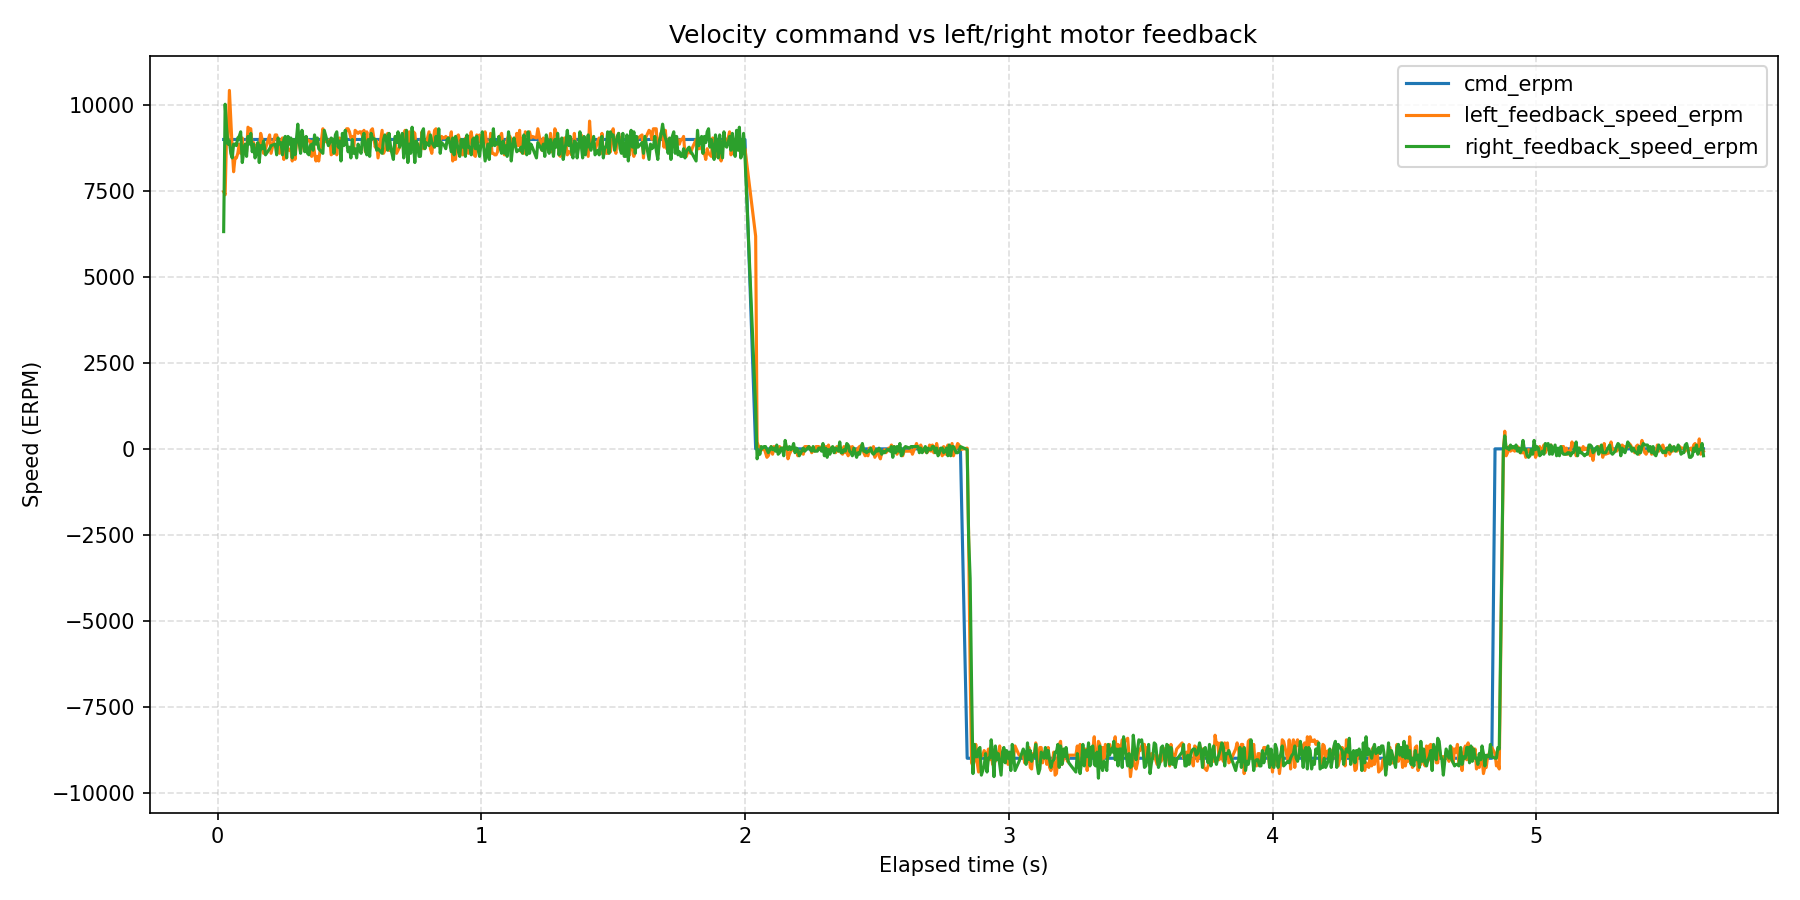

Values plotted in this chart, from the file beside it:
wall_time_iso, wall_time_epoch_s, elapsed_s, phase_index, phase_command_erpm, phase_duration_s, sample_index, command_erpm, left_motor_id, left_motor_label, left_feedback_position_deg, left_feedback_speed_erpm, left_feedback_current_amps, left_feedback_temperature_c, left_feedback_error_code, left_feedback_error_description, right_motor_id, right_motor_label, right_feedback_position_deg, right_feedback_speed_erpm, right_feedback_current_amps, right_feedback_temperature_c, right_feedback_error_code, right_feedback_error_description
2026-08-14T14:25:43.419, 1786710343, 0.02329, 1, 9000, 2, 1, 9000, 0x03, left, -378.7, 7481, 0.9114, 170, 0, No fault, 0x04, right, 224.2, 6320, 3.414, 176, 0, No fault
2026-08-14T14:25:43.425, 1786710343, 0.0289, 1, 9000, 2, 2, 9000, 0x03, left, -376.8, 7391, -0.002930, 172, 0, No fault, 0x04, right, 226.3, 10026, 1.216, 175, 0, No fault
2026-08-14T14:25:43.430, 1786710343, 0.03422, 1, 9000, 2, 3, 9000, 0x03, left, -374.8, 9089, 0.9875, 173, 0, No fault, 0x04, right, 228.7, 9357, -0.2608, 174, 0, No fault
2026-08-14T14:25:43.436, 1786710343, 0.03961, 1, 9000, 2, 4, 9000, 0x03, left, -372.4, 8910, 0.7004, 173, 0, No fault, 0x04, right, 230.9, 8865, -0.2081, 173, 0, No fault
2026-08-14T14:25:43.441, 1786710343, 0.04506, 1, 9000, 2, 5, 9000, 0x03, left, -369.9, 10428, 0.2139, 173, 0, No fault, 0x04, right, 233.1, 8955, 0.1963, 175, 0, No fault
2026-08-14T14:25:43.447, 1786710343, 0.05039, 1, 9000, 2, 6, 9000, 0x03, left, -367.4, 9580, -0.7707, 173, 0, No fault, 0x04, right, 235.2, 8597, 0.2139, 174, 0, No fault
2026-08-14T14:25:43.452, 1786710343, 0.05568, 1, 9000, 2, 7, 9000, 0x03, left, -365.2, 8731, -0.1495, 171, 0, No fault, 0x04, right, 237.2, 8463, 0.3018, 174, 0, No fault
2026-08-14T14:25:43.457, 1786710343, 0.06101, 1, 9000, 2, 8, 9000, 0x03, left, -363.2, 8061, 0.1495, 173, 0, No fault, 0x04, right, 239.4, 8865, 0.2315, 171, 0, No fault
2026-08-14T14:25:43.462, 1786710343, 0.06629, 1, 9000, 2, 9, 9000, 0x03, left, -361.1, 8463, 0.3604, 172, 0, No fault, 0x04, right, 241.6, 8865, 0.1905, 174, 0, No fault
2026-08-14T14:25:43.468, 1786710343, 0.07156, 1, 9000, 2, 10, 9000, 0x03, left, -358.9, 8463, 0.1963, 170, 0, No fault, 0x04, right, 243.7, 8821, 0.1729, 175, 0, No fault
2026-08-14T14:25:43.473, 1786710343, 0.07688, 1, 9000, 2, 11, 9000, 0x03, left, -356.8, 8597, 0.1612, 175, 0, No fault, 0x04, right, 245.9, 9044, 0.1729, 177, 0, No fault
2026-08-14T14:25:43.478, 1786710343, 0.08226, 1, 9000, 2, 12, 9000, 0x03, left, -354.6, 8865, 0.1026, 171, 0, No fault, 0x04, right, 248, 9089, 0.1846, 174, 0, No fault
2026-08-14T14:25:43.484, 1786710343, 0.08783, 1, 9000, 2, 13, 9000, 0x03, left, -352.4, 8597, 0.1377, 172, 0, No fault, 0x04, right, 250.2, 9223, 0.1788, 174, 0, No fault
2026-08-14T14:25:43.490, 1786710343, 0.09384, 1, 9000, 2, 14, 9000, 0x03, left, -347.8, 9044, 0.1963, 173, 0, No fault, 0x04, right, 252.3, 8329, 0.2198, 173, 0, No fault
2026-08-14T14:25:43.496, 1786710343, 0.0994, 1, 9000, 2, 15, 9000, 0x03, left, -345.7, 8642, 0.1729, 172, 0, No fault, 0x04, right, 256.6, 8642, 0.2198, 172, 0, No fault
2026-08-14T14:25:43.501, 1786710344, 0.1049, 1, 9000, 2, 16, 9000, 0x03, left, -343.6, 8776, 0.167, 172, 0, No fault, 0x04, right, 258.7, 8865, 0.1963, 174, 0, No fault
2026-08-14T14:25:43.506, 1786710344, 0.1102, 1, 9000, 2, 17, 9000, 0x03, left, -341.4, 8642, 0.1905, 173, 0, No fault, 0x04, right, 260.9, 8508, 0.2081, 173, 0, No fault
2026-08-14T14:25:43.512, 1786710344, 0.1155, 1, 9000, 2, 18, 9000, 0x03, left, -339.2, 9357, 0.1788, 172, 0, No fault, 0x04, right, 263.1, 9089, 0.1788, 174, 0, No fault
2026-08-14T14:25:43.517, 1786710344, 0.1208, 1, 9000, 2, 19, 9000, 0x03, left, -337.1, 9312, 0.1319, 173, 0, No fault, 0x04, right, 265.2, 8865, 0.1612, 174, 0, No fault
2026-08-14T14:25:43.522, 1786710344, 0.1261, 1, 9000, 2, 20, 9000, 0x03, left, -334.9, 9312, 0.1143, 173, 0, No fault, 0x04, right, 267.4, 9178, 0.1436, 173, 0, No fault
2026-08-14T14:25:43.528, 1786710344, 0.1316, 1, 9000, 2, 21, 9000, 0x03, left, -332.7, 8776, 0.1201, 172, 0, No fault, 0x04, right, 269.5, 8642, 0.2022, 174, 0, No fault
2026-08-14T14:25:43.533, 1786710344, 0.1369, 1, 9000, 2, 22, 9000, 0x03, left, -330.6, 8910, 0.1788, 172, 0, No fault, 0x04, right, 271.7, 8865, 0.1788, 174, 0, No fault
2026-08-14T14:25:43.538, 1786710344, 0.1422, 1, 9000, 2, 23, 9000, 0x03, left, -328.4, 8731, 0.1436, 169, 0, No fault, 0x04, right, 273.8, 8463, 0.167, 174, 0, No fault
2026-08-14T14:25:43.544, 1786710344, 0.1475, 1, 9000, 2, 24, 9000, 0x03, left, -326.3, 8821, 0.1846, 170, 0, No fault, 0x04, right, 276, 8597, 0.167, 174, 0, No fault
2026-08-14T14:25:43.549, 1786710344, 0.1529, 1, 9000, 2, 25, 9000, 0x03, left, -324.1, 8687, 0.1788, 172, 0, No fault, 0x04, right, 278.1, 8910, 0.2256, 174, 0, No fault
2026-08-14T14:25:43.554, 1786710344, 0.1582, 1, 9000, 2, 26, 9000, 0x03, left, -322, 8687, 0.2022, 172, 0, No fault, 0x04, right, 280.2, 8329, 0.2256, 175, 0, No fault
2026-08-14T14:25:43.560, 1786710344, 0.1637, 1, 9000, 2, 27, 9000, 0x03, left, -319.8, 9178, 0.2022, 175, 0, No fault, 0x04, right, 282.4, 8821, 0.2374, 174, 0, No fault
2026-08-14T14:25:43.565, 1786710344, 0.1692, 1, 9000, 2, 28, 9000, 0x03, left, -317.6, 8999, 0.126, 172, 0, No fault, 0x04, right, 284.6, 8731, 0.2022, 174, 0, No fault
2026-08-14T14:25:43.571, 1786710344, 0.1746, 1, 9000, 2, 29, 9000, 0x03, left, -315.4, 8597, 0.167, 173, 0, No fault, 0x04, right, 286.8, 8955, 0.2081, 174, 0, No fault
2026-08-14T14:25:43.578, 1786710344, 0.1819, 1, 9000, 2, 30, 9000, 0x03, left, -311.2, 8731, 0.1905, 172, 0, No fault, 0x04, right, 291.1, 8553, 0.1963, 174, 0, No fault
2026-08-14T14:25:43.594, 1786710344, 0.1976, 1, 9000, 2, 31, 9000, 0x03, left, -304.7, 9133, 0.2256, 175, 0, No fault, 0x04, right, 298.5, 8731, 0.2198, 174, 0, No fault
2026-08-14T14:25:43.599, 1786710344, 0.203, 1, 9000, 2, 32, 9000, 0x03, left, -302.6, 8597, 0.1963, 173, 0, No fault, 0x04, right, 299.7, 8821, 0.2139, 174, 0, No fault
2026-08-14T14:25:43.615, 1786710344, 0.2187, 1, 9000, 2, 33, 9000, 0x03, left, -294.6, 9133, 0.08498, 172, 0, No fault, 0x04, right, 305.1, 8865, 0.1729, 174, 0, No fault
2026-08-14T14:25:43.620, 1786710344, 0.2243, 1, 9000, 2, 34, 9000, 0x03, left, -293.5, 9133, 0.1963, 173, 0, No fault, 0x04, right, 309.3, 8553, 0.1846, 174, 0, No fault
2026-08-14T14:25:43.626, 1786710344, 0.2297, 1, 9000, 2, 35, 9000, 0x03, left, -292.3, 8865, 0.1201, 172, 0, No fault, 0x04, right, 311.5, 9044, 0.2432, 174, 0, No fault
2026-08-14T14:25:43.631, 1786710344, 0.2352, 1, 9000, 2, 36, 9000, 0x03, left, -290.1, 8597, 0.1788, 170, 0, No fault, 0x04, right, 313.6, 8865, 0.2374, 175, 0, No fault
2026-08-14T14:25:43.637, 1786710344, 0.2408, 1, 9000, 2, 37, 9000, 0x03, left, -285.7, 8955, 0.1612, 172, 0, No fault, 0x04, right, 315.8, 8910, 0.2139, 174, 0, No fault
2026-08-14T14:25:43.642, 1786710344, 0.2462, 1, 9000, 2, 38, 9000, 0x03, left, -283.6, 9044, 0.1612, 172, 0, No fault, 0x04, right, 317.9, 8553, 0.1905, 173, 0, No fault
2026-08-14T14:25:43.648, 1786710344, 0.2515, 1, 9000, 2, 39, 9000, 0x03, left, -281.5, 8419, 0.1788, 172, 0, No fault, 0x04, right, 320.1, 8999, 0.2081, 174, 0, No fault
2026-08-14T14:25:43.653, 1786710344, 0.2568, 1, 9000, 2, 40, 9000, 0x03, left, -279.3, 8865, 0.1905, 172, 0, No fault, 0x04, right, 322.3, 9089, 0.167, 173, 0, No fault
2026-08-14T14:25:43.658, 1786710344, 0.2621, 1, 9000, 2, 41, 9000, 0x03, left, -277.1, 9044, 0.1201, 173, 0, No fault, 0x04, right, 324.4, 8463, 0.1612, 176, 0, No fault
2026-08-14T14:25:43.664, 1786710344, 0.2674, 1, 9000, 2, 42, 9000, 0x03, left, -275, 8687, 0.09084, 172, 0, No fault, 0x04, right, 326.6, 9089, 0.1788, 174, 0, No fault
2026-08-14T14:25:43.669, 1786710344, 0.2727, 1, 9000, 2, 43, 9000, 0x03, left, -272.8, 8687, 0.1377, 172, 0, No fault, 0x04, right, 328.8, 8865, 0.1729, 174, 0, No fault
2026-08-14T14:25:43.674, 1786710344, 0.278, 1, 9000, 2, 44, 9000, 0x03, left, -270.6, 8731, 0.1553, 172, 0, No fault, 0x04, right, 330.9, 9044, 0.1905, 174, 0, No fault
2026-08-14T14:25:43.679, 1786710344, 0.2833, 1, 9000, 2, 45, 9000, 0x03, left, -268.5, 8374, 0.1612, 173, 0, No fault, 0x04, right, 333, 8463, 0.1495, 174, 0, No fault
2026-08-14T14:25:43.685, 1786710344, 0.2886, 1, 9000, 2, 46, 9000, 0x03, left, -266.3, 8687, 0.1436, 173, 0, No fault, 0x04, right, 335.2, 8999, 0.1729, 174, 0, No fault
2026-08-14T14:25:43.690, 1786710344, 0.2938, 1, 9000, 2, 47, 9000, 0x03, left, -264.1, 8419, 0.167, 170, 0, No fault, 0x04, right, 337.3, 8553, 0.1612, 175, 0, No fault
2026-08-14T14:25:43.695, 1786710344, 0.2991, 1, 9000, 2, 48, 9000, 0x03, left, -262, 8910, 0.2139, 168, 0, No fault, 0x04, right, 339.5, 8999, 0.2256, 174, 0, No fault
2026-08-14T14:25:43.701, 1786710344, 0.3043, 1, 9000, 2, 49, 9000, 0x03, left, -259.8, 8955, 0.1729, 170, 0, No fault, 0x04, right, 341.7, 9446, 0.2139, 174, 0, No fault
2026-08-14T14:25:43.706, 1786710344, 0.3097, 1, 9000, 2, 50, 9000, 0x03, left, -257.7, 8955, 0.0967, 173, 0, No fault, 0x04, right, 343.8, 8910, 0.2432, 173, 0, No fault
2026-08-14T14:25:43.711, 1786710344, 0.3149, 1, 9000, 2, 51, 9000, 0x03, left, -255.5, 8642, 0.1319, 176, 0, No fault, 0x04, right, 346, 8597, 0.1905, 174, 0, No fault
2026-08-14T14:25:43.716, 1786710344, 0.3202, 1, 9000, 2, 52, 9000, 0x03, left, -253.3, 8865, 0.1553, 172, 0, No fault, 0x04, right, 348.2, 9267, 0.2081, 174, 0, No fault
2026-08-14T14:25:43.722, 1786710344, 0.3255, 1, 9000, 2, 53, 9000, 0x03, left, -251.2, 8999, 0.2022, 173, 0, No fault, 0x04, right, 350.3, 8999, 0.1612, 175, 0, No fault
2026-08-14T14:25:43.727, 1786710344, 0.3308, 1, 9000, 2, 54, 9000, 0x03, left, -249, 9044, 0.1377, 173, 0, No fault, 0x04, right, 352.4, 8642, 0.2081, 173, 0, No fault
2026-08-14T14:25:43.732, 1786710344, 0.336, 1, 9000, 2, 55, 9000, 0x03, left, -246.9, 8910, 0.1846, 172, 0, No fault, 0x04, right, 354.6, 9089, 0.1788, 171, 0, No fault
2026-08-14T14:25:43.737, 1786710344, 0.3413, 1, 9000, 2, 56, 9000, 0x03, left, -244.7, 8999, 0.2315, 172, 0, No fault, 0x04, right, 356.7, 8597, 0.2022, 173, 0, No fault
2026-08-14T14:25:43.743, 1786710344, 0.3467, 1, 9000, 2, 57, 9000, 0x03, left, -242.6, 8955, 0.1788, 171, 0, No fault, 0x04, right, 361, 8553, 0.2198, 174, 0, No fault
2026-08-14T14:25:43.748, 1786710344, 0.3519, 1, 9000, 2, 58, 9000, 0x03, left, -240.4, 8955, 0.07912, 173, 0, No fault, 0x04, right, 363.2, 8821, 0.167, 174, 0, No fault
2026-08-14T14:25:43.753, 1786710344, 0.3572, 1, 9000, 2, 59, 9000, 0x03, left, -238.3, 8508, 0.1495, 172, 0, No fault, 0x04, right, 365.3, 8865, 0.2022, 173, 0, No fault
2026-08-14T14:25:43.759, 1786710344, 0.3625, 1, 9000, 2, 60, 9000, 0x03, left, -236.1, 8955, 0.1846, 173, 0, No fault, 0x04, right, 367.5, 8687, 0.167, 173, 0, No fault
... 916 more rows
